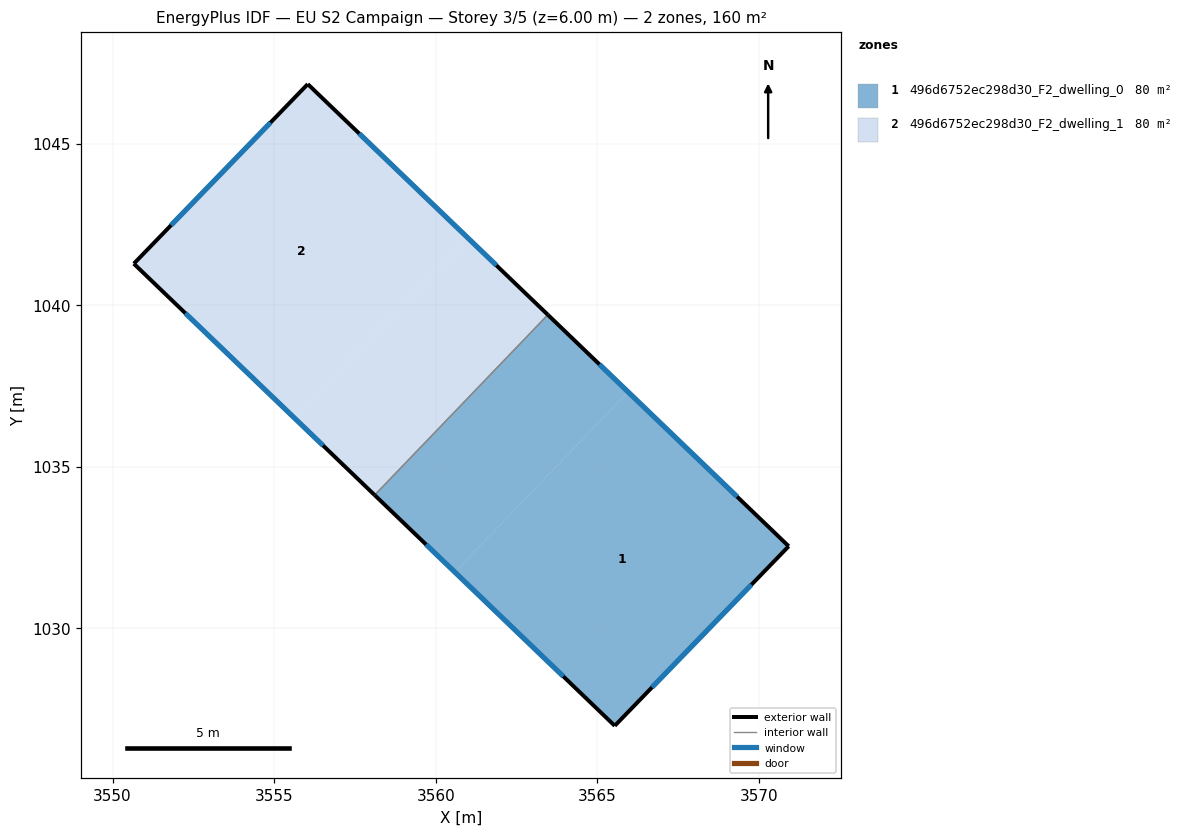
=== STOREY PLAN SPEC (per zone: floor XY polygon, exterior-wall plan segments, windows/doors) ===
zone 1: 496d6752ec298d30_F2_dwelling_0  (79.8 m²)
  floor: (3570.92, 1032.54) (3565.54, 1026.98) (3560.59, 1031.74) (3565.95, 1037.32)
  floor: (3565.95, 1037.32) (3560.59, 1031.74) (3558.11, 1034.12) (3563.47, 1039.70)
  exterior wall: (3558.11, 1034.12) – (3565.54, 1026.98)  [10.3 m]
    window: (3559.70, 1032.59) – (3563.95, 1028.51)  [10.1 m²]
  exterior wall: (3570.92, 1032.54) – (3563.47, 1039.70)  [10.3 m]
    window: (3569.33, 1034.07) – (3565.07, 1038.17)  [10.1 m²]
  exterior wall: (3565.54, 1026.98) – (3570.92, 1032.54)  [7.7 m]
    window: (3566.69, 1028.17) – (3569.77, 1031.35)  [7.6 m²]
  interior walls: 1
zone 2: 496d6752ec298d30_F2_dwelling_1  (79.8 m²)
  floor: (3563.47, 1039.70) (3558.11, 1034.12) (3555.63, 1036.51) (3560.99, 1042.08)
  floor: (3560.99, 1042.08) (3555.63, 1036.51) (3550.66, 1041.28) (3556.04, 1046.84)
  exterior wall: (3563.47, 1039.70) – (3556.04, 1046.84)  [10.3 m]
    window: (3561.88, 1041.23) – (3557.63, 1045.31)  [10.1 m²]
  exterior wall: (3550.66, 1041.28) – (3558.11, 1034.12)  [10.3 m]
    window: (3552.25, 1039.75) – (3556.51, 1035.66)  [10.1 m²]
  exterior wall: (3556.04, 1046.84) – (3550.66, 1041.28)  [7.7 m]
    window: (3554.89, 1045.65) – (3551.81, 1042.47)  [7.6 m²]
  interior walls: 1

=== DERIVED (storey summary) ===
Building: EU S2 Campaign
Storey: 3 of 5  (floor level z = 6.00 m)
Storey gross floor area: 159.7 m²
Zones on this storey: 2
  - 496d6752ec298d30_F2_dwelling_0: floor 79.8 m²; exterior wall 28.4 m (85.1 m²); 3 window(s) 27.8 m²; WWR 32.7%
  - 496d6752ec298d30_F2_dwelling_1: floor 79.8 m²; exterior wall 28.4 m (85.1 m²); 3 window(s) 27.8 m²; WWR 32.7%
Zone adjacency (shared interzone walls):
  - 496d6752ec298d30_F2_dwelling_0 ↔ 496d6752ec298d30_F2_dwelling_1